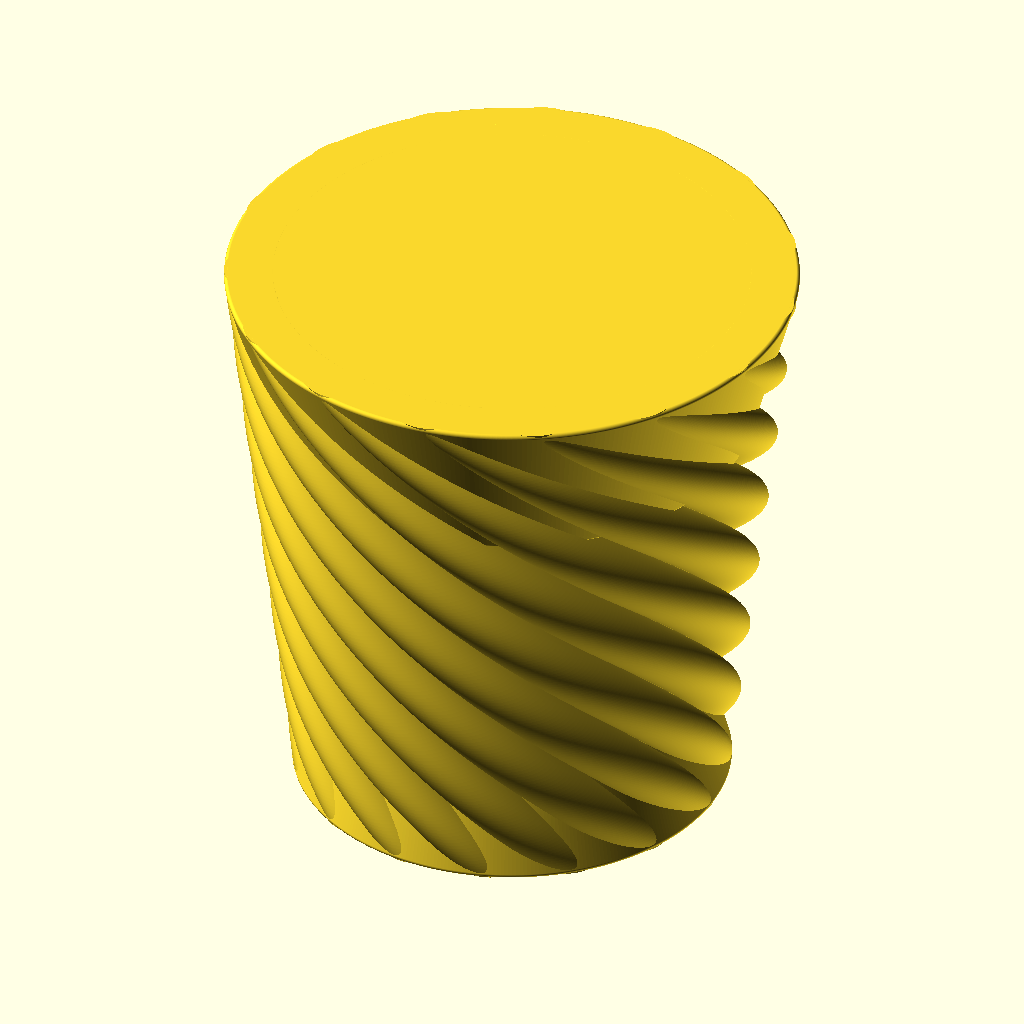
Cell 1: rendered with the file's own defaults.
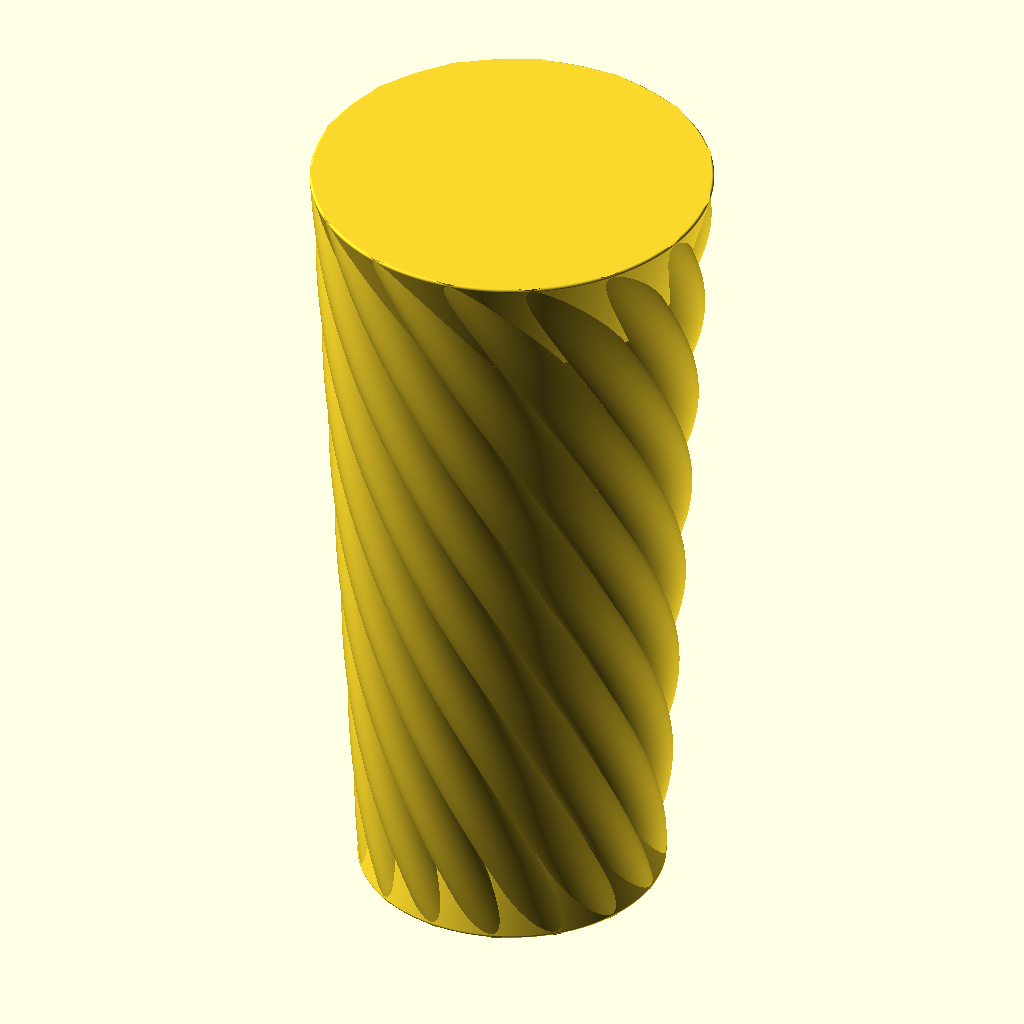
Cell 2: GOLDEN_RATIO = 3.23606797749979 (everything else at default).
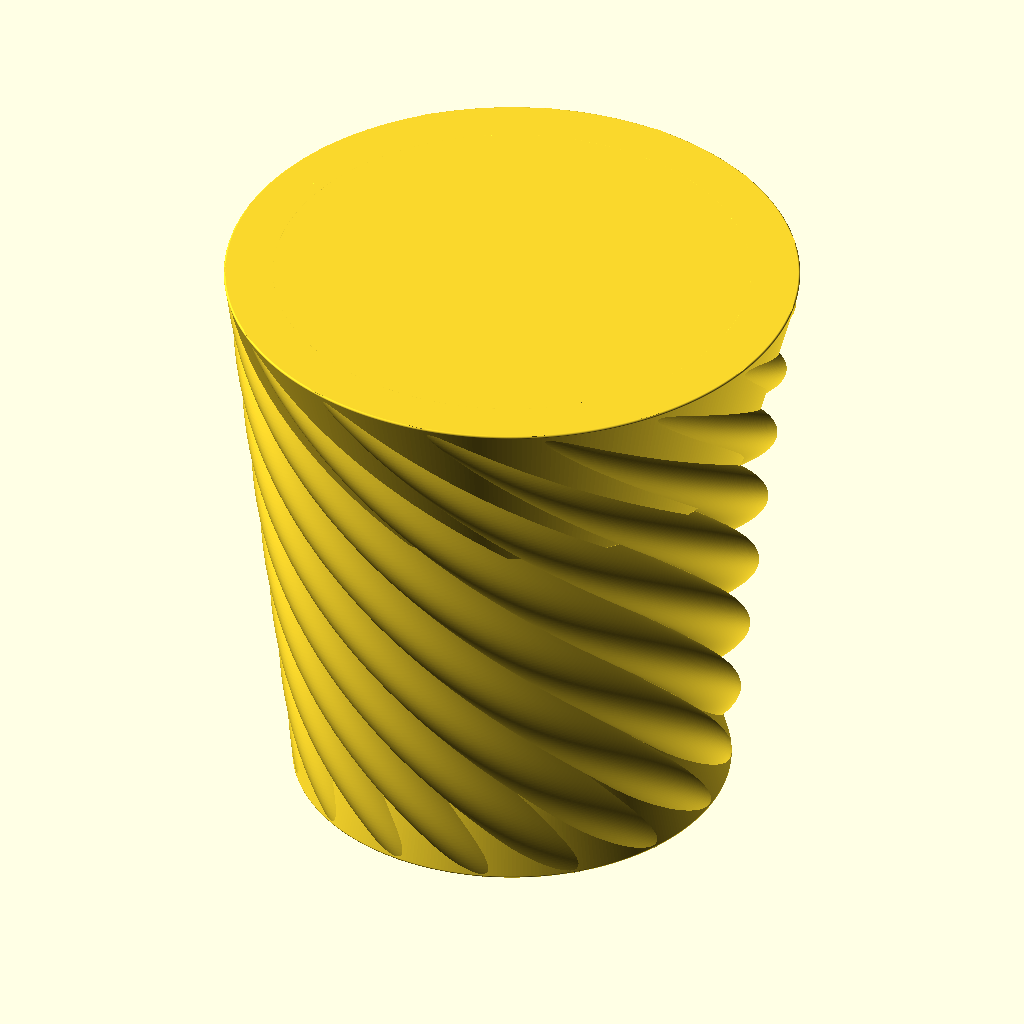
Cell 3: the same model with Radius1 = 200.
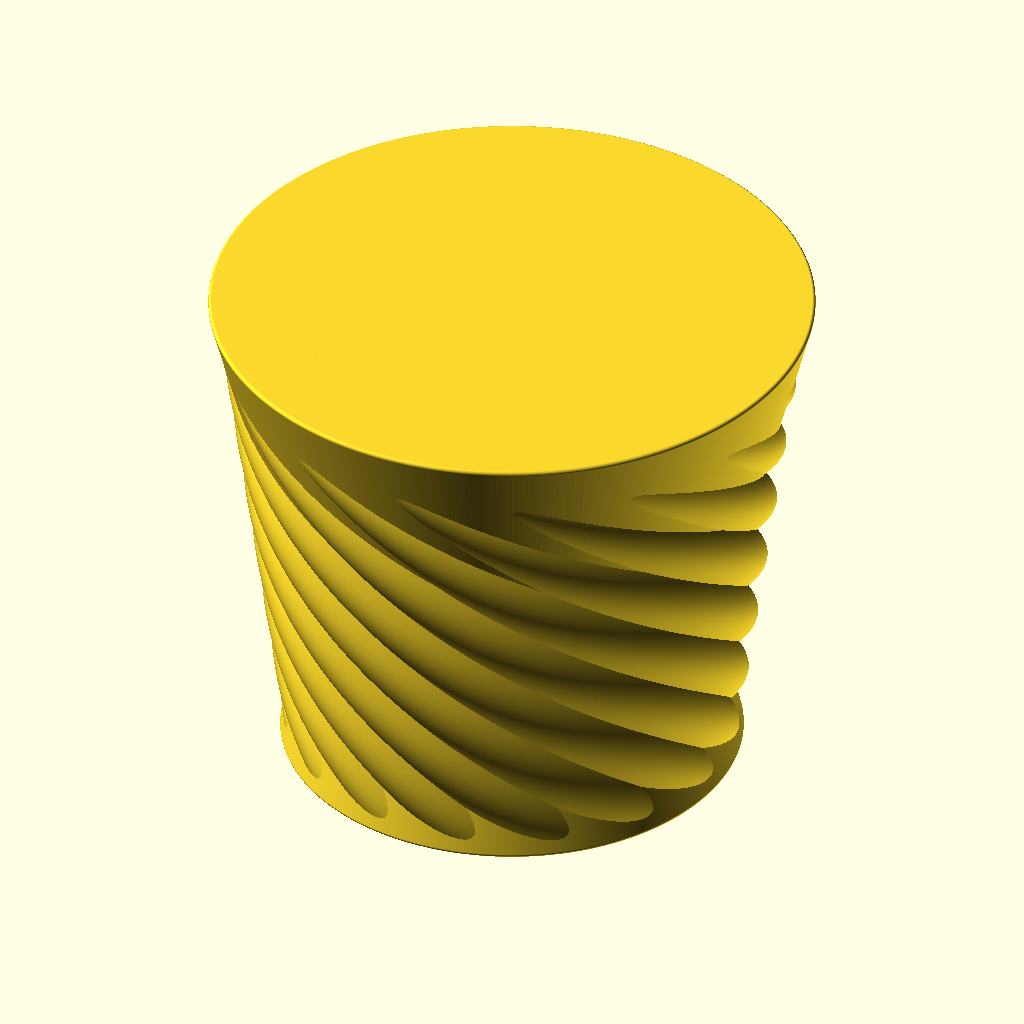
Cell 4: Angle2 = 24 (everything else at default).
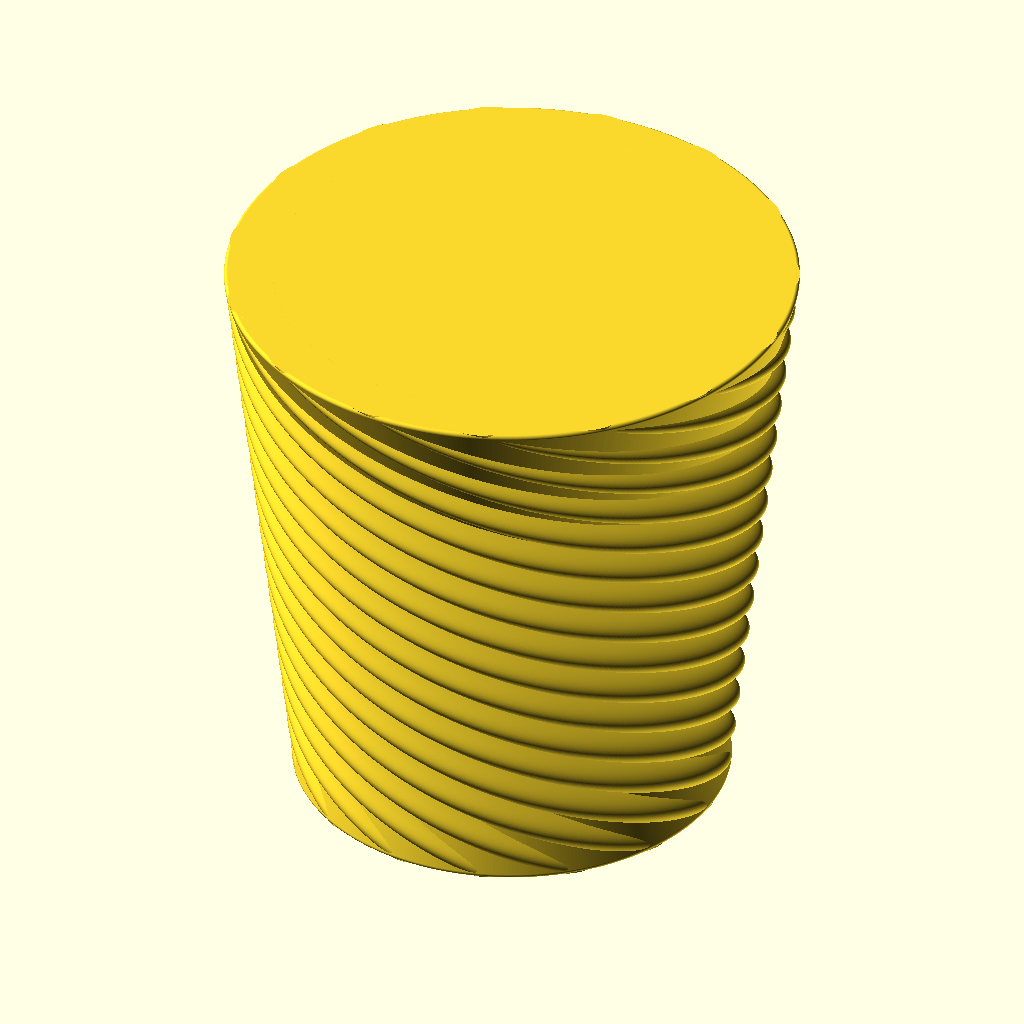
Cell 5: the same model with Twists = 360.
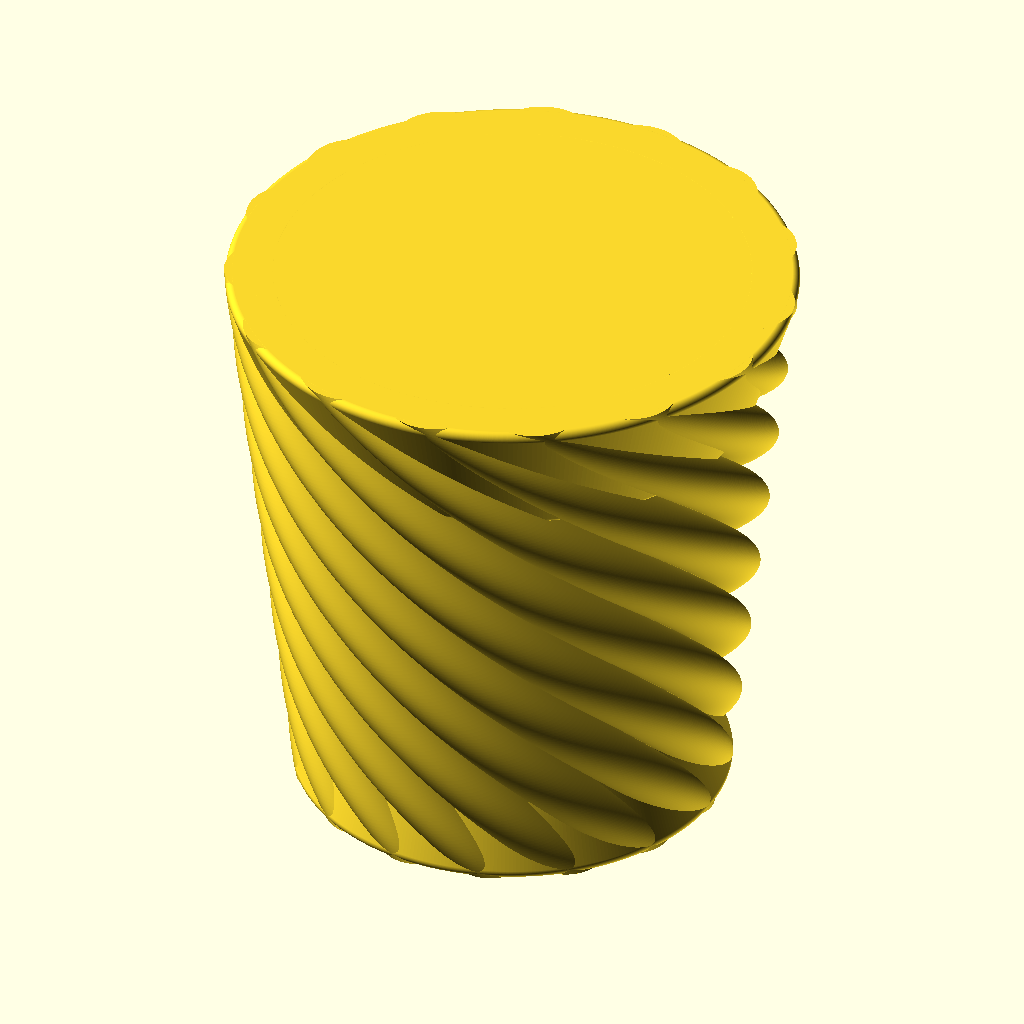
Cell 6: the same model with HullRadius = 4.
All cells are drawn from the same view direction (rotation 55°, 0°, 25°, orthographic, colour scheme Cornfield), but the view is re-fitted for each cell, so position and scale can differ between cells as well as the parameter.
The OpenSCAD source (Garden/Vases/WaveStuff.scad):
/*
    how to use;
    Radius1 - bottom radius.
    Radius2 - currently calculated from R1.
    Scale - ratio from bottom to top.
    Angle1 - the angle of segments from center ([0,0]).
    Angle2 - the angle of segments for circles.
    Twists - in degrees, angle of twist completed in vertical
            extrusion. positive value is clockwise, negative is opposite.
*/
GOLDEN_RATIO = 1.61803398874989484;
$fn=360;
Radius1 = 100;
Scale = 1 + PI/10;
Angle1 = 360/24;
Angle2 = 12;
// Angle2 = Angle1 * 0.61803;
Twists = 180;
Radius2 = PointY(Radius1,Angle2);
Radius3 = Radius1 + Radius2;
Radius4 = Radius2/2;
HullRadius = 2;
Height = Radius1 * 2 * GOLDEN_RATIO;



function DegreeSteps(resolution) = 360/resolution;
function StepCount(resolution) = 360/DegreeSteps(resolution);

function PointX(radius, degree) = cos(degree) * radius;
function PointY(radius, degree) = sin(degree) * radius;
function MoveCircleToArcLocation(radius, resolution, index) = 
    [
        PointX(radius, DegreeSteps(resolution) * index), 
        PointY(radius, DegreeSteps(resolution) * index), 
        0
    ];

//BaseBrim 
function HullBaseBrimX() = (Radius2 - (2 * HullRadius) + HullRadius);
function HullBaseBrimY() = 4 * (Radius2 - (2 * HullRadius));
function HullBaseRadius() = Radius3 - ( PointX(Radius2, Angle2));

function RimX() = HullBaseBrimX() * Scale;
function RimY() = -HullBaseBrimY() * Scale;
function RimRadius() = (HullBaseRadius()  * Scale);

Build();
module Build(args) 
{
    echo(Height = Height);
    echo(Radius1 = Radius1);
    echo(Radius2 = Radius2);
    echo(Radius3 = Radius3);
    echo(Radius4 = Radius4);
    echo(BottomRadius = Radius3);
    echo(TopRadius = (Radius3) * Scale);

    echo(Angle1=Angle1, Angle2=Angle2);
    echo(Scale=Scale);

    union()
    {
        linear_extrude(height = Height, twist = Twists, scale=Scale)
        {
            CirclesAroundCircle(Radius1, Angle1, Radius2);
            circle(Radius1);            
        }

        //base
        translate([0,0,HullRadius])
        Brim( HullBaseRadius(), HullBaseBrimX(), HullBaseBrimY());

        //Rim
        translate([ 0, 0, Height-HullRadius])
        Brim( RimRadius(), RimX(), RimY());

    }       
}

module Brim(radius = HullBaseRadius(), x = HullBaseBrimX(), y = HullBaseBrimY())
{
    rotate_extrude()
    translate([radius, 0, 0])
    hull()
    {
        circle(HullRadius);

        translate([x, 0, 0])
        circle(HullRadius);

        translate([0, y, 0])
        circle(HullRadius);
    }
}

module CirclesAroundCircle(radius, resolution, r2)
{
    echo(radius = radius, resolution = resolution, Steps = StepCount(resolution) );
    for(i = [0: StepCount(resolution)])
    {
        translate(MoveCircleToArcLocation(radius, resolution, i))
        circle(r2);
    }
}
Parameter table extracted from the source (name, type, default, range or options):
GOLDEN_RATIO: number, default 1.618033988749895
Radius1: number, default 100
Angle2: number, default 12
Twists: number, default 180
HullRadius: number, default 2
